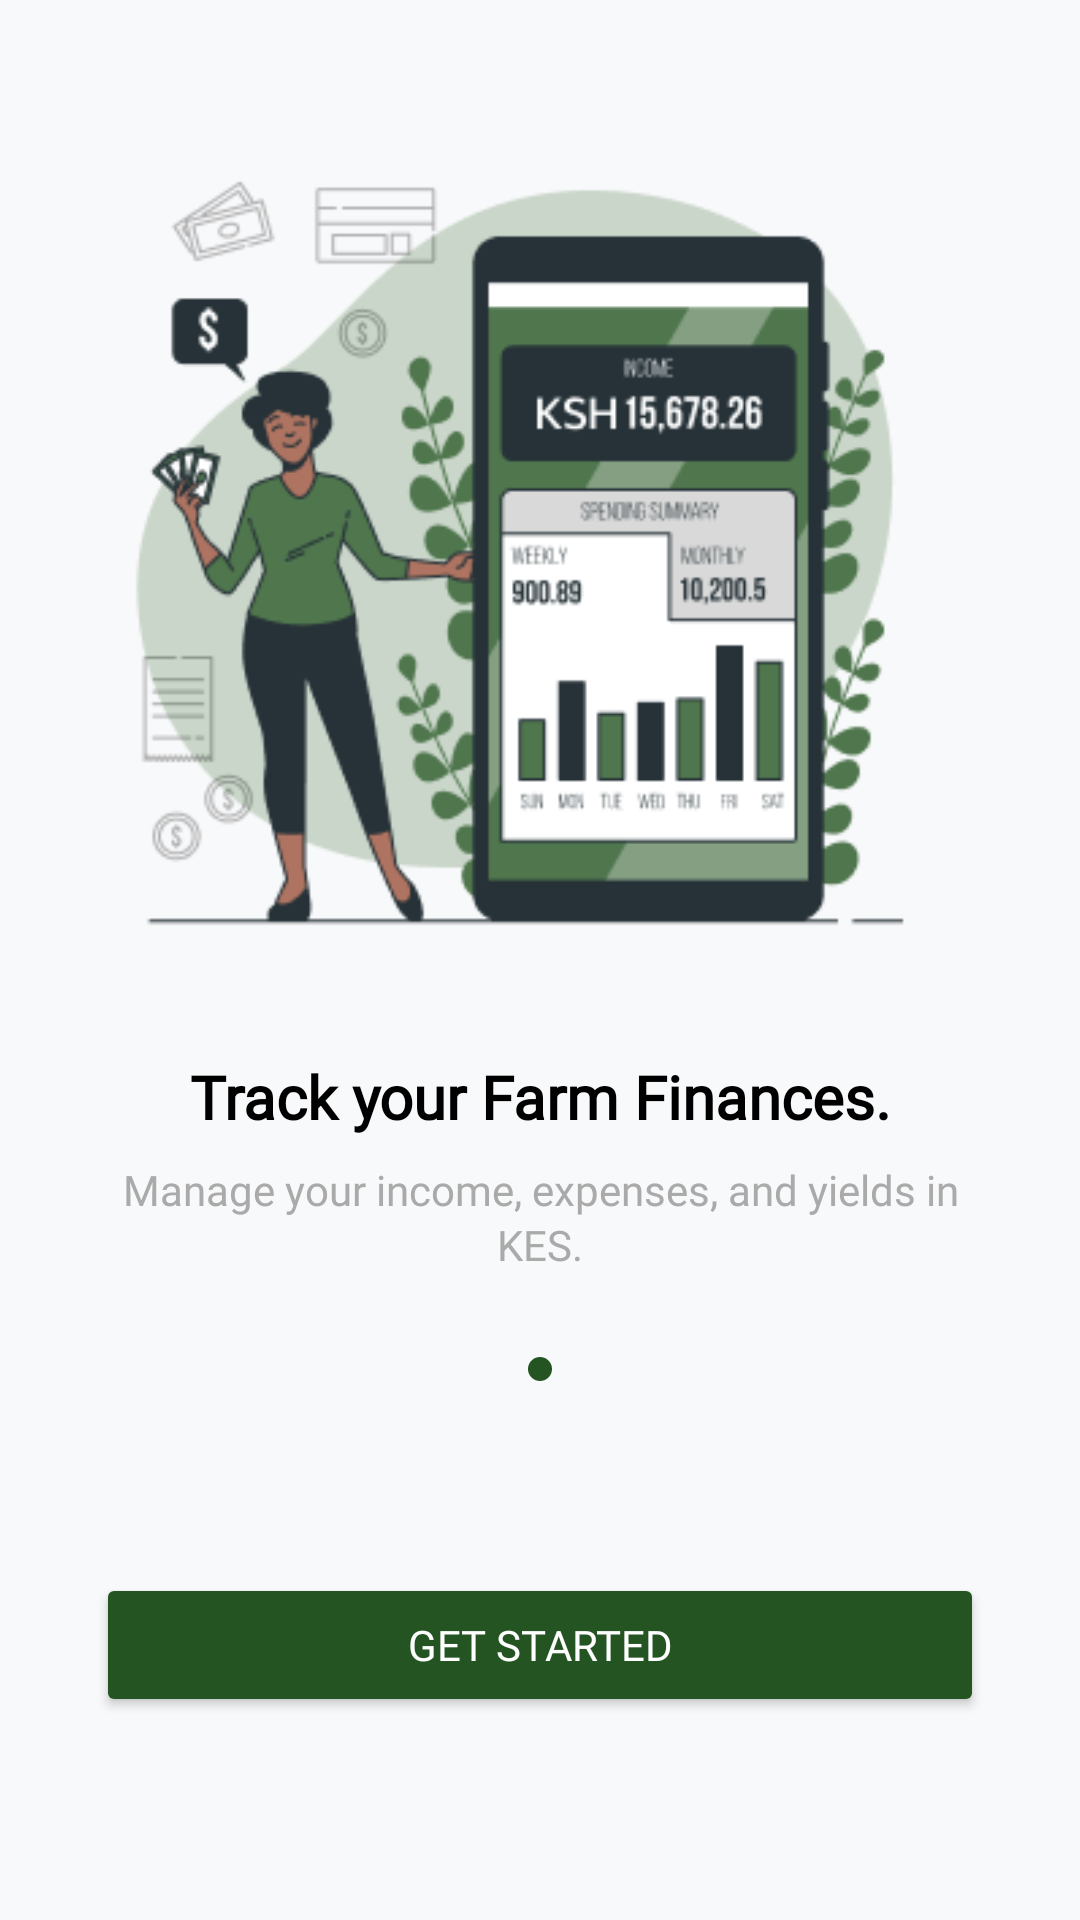

Produce the Android XML layout that renders to this screen, including the resource entries it uses.
<!-- AndroidManifest.xml: application theme Theme.AgriscanMobileApplication -->
<!-- res/layout/activity_track.xml -->
<?xml version="1.0" encoding="utf-8"?>
<androidx.constraintlayout.widget.ConstraintLayout
    xmlns:android="http://schemas.android.com/apk/res/android"
    xmlns:app="http://schemas.android.com/apk/res-auto"
    android:layout_width="match_parent"
    android:layout_height="match_parent"
    android:background="#f8f9fa">

    
    <ImageView
        android:id="@+id/finances"
        android:layout_width="0dp"
        android:layout_height="0dp"
        android:src="@drawable/trackfinances"
        android:contentDescription="Farm Finances Illustration"
        android:scaleType="fitCenter"
        app:layout_constraintTop_toTopOf="parent"
        app:layout_constraintBottom_toTopOf="@id/titleText"
        app:layout_constraintStart_toStartOf="parent"
        app:layout_constraintEnd_toEndOf="parent"
        app:layout_constraintHeight_percent="0.45"
        android:layout_marginTop="40dp" />


    
    <TextView
        android:id="@+id/titleText"
        android:layout_width="0dp"
        android:layout_height="wrap_content"
        android:text="Track your Farm Finances."
        android:textSize="20sp"
        android:textStyle="bold"
        android:textColor="@android:color/black"
        android:fontFamily="@font/inter_bold"
        android:gravity="center"
        app:layout_constraintTop_toBottomOf="@id/finances"
        app:layout_constraintStart_toStartOf="parent"
        app:layout_constraintEnd_toEndOf="parent"
        android:layout_marginTop="24dp"
        android:layout_marginStart="24dp"
        android:layout_marginEnd="24dp"/>

    
    <TextView
        android:id="@+id/subtitleText"
        android:layout_width="0dp"
        android:layout_height="wrap_content"
        android:text="Manage your income, expenses, and yields in KES."
        android:textSize="14sp"
        android:textColor="@android:color/darker_gray"
        android:fontFamily="@font/inter_regular"
        android:gravity="center"
        android:lineSpacingExtra="2dp"
        app:layout_constraintTop_toBottomOf="@id/titleText"
        app:layout_constraintStart_toStartOf="parent"
        app:layout_constraintEnd_toEndOf="parent"
        android:layout_marginTop="8dp"
        android:layout_marginStart="32dp"
        android:layout_marginEnd="32dp"/>

    
    <LinearLayout
        android:id="@+id/pageIndicators"
        android:layout_width="wrap_content"
        android:layout_height="wrap_content"
        android:orientation="horizontal"
        android:gravity="center"
        app:layout_constraintTop_toBottomOf="@id/subtitleText"
        app:layout_constraintStart_toStartOf="parent"
        app:layout_constraintEnd_toEndOf="parent"
        android:layout_marginTop="24dp">

        <View
            android:layout_width="8dp"
            android:layout_height="8dp"
            android:background="@drawable/indicator_inactive"
            android:layout_margin="4dp"/>

        <View
            android:layout_width="8dp"
            android:layout_height="8dp"
            android:background="@drawable/indicator_active"
            android:layout_margin="4dp"/>

        <View
            android:layout_width="8dp"
            android:layout_height="8dp"
            android:background="@drawable/indicator_inactive"
            android:layout_margin="4dp"/>
    </LinearLayout>

    <Button
        android:id="@+id/buttonGetStarted"
        android:layout_width="0dp"
        android:layout_height="wrap_content"
        android:text="Get Started"
        android:textColor="@android:color/white"
        android:backgroundTint="@color/green"
        android:fontFamily="@font/inter_bold"
        android:paddingTop="12dp"
        android:paddingBottom="12dp"
        app:layout_constraintTop_toBottomOf="@id/pageIndicators"
        app:layout_constraintBottom_toBottomOf="parent"
        app:layout_constraintStart_toStartOf="parent"
        app:layout_constraintEnd_toEndOf="parent"
        android:layout_marginTop="24dp"
        android:layout_marginBottom="32dp"
        android:layout_marginStart="32dp"
        android:layout_marginEnd="32dp"/>

</androidx.constraintlayout.widget.ConstraintLayout>
<!-- resources referenced by this layout -->
<resources>
  <color name="green">#245421</color>
  <!-- drawable indicator_active (drawable) -->
  <?xml version="1.0" encoding="utf-8"?>
  <shape xmlns:android="http://schemas.android.com/apk/res/android"
      android:shape="oval">
      <size
          android:width="8dp"
          android:height="8dp"/>
      <solid android:color="@color/green"/>
  </shape>
  <!-- drawable trackfinances: png bitmap (drawable, 33794 bytes) -->
  <style name="Theme.AgriscanMobileApplication" parent="Theme.MaterialComponents.DayNight.NoActionBar">
          
          <item name="colorPrimary">@color/purple_500</item>
          <item name="colorPrimaryVariant">@color/purple_700</item>
          <item name="colorOnPrimary">@color/white</item>
          
          <item name="colorSecondary">@color/teal_200</item>
          <item name="colorSecondaryVariant">@color/teal_700</item>
          <item name="colorOnSecondary">@color/black</item>
          
          <item name="colorTertiary">@color/green</item>
          
          <item name="android:statusBarColor">?attr/colorPrimaryVariant</item>
          
      </style>
  <color name="purple_500">#FF6200EE</color>
  <color name="purple_700">#FF3700B3</color>
  <color name="white">#FFFFFFFF</color>
  <color name="teal_200">#FF03DAC5</color>
  <color name="teal_700">#FF018786</color>
  <color name="black">#FF000000</color>
</resources>
